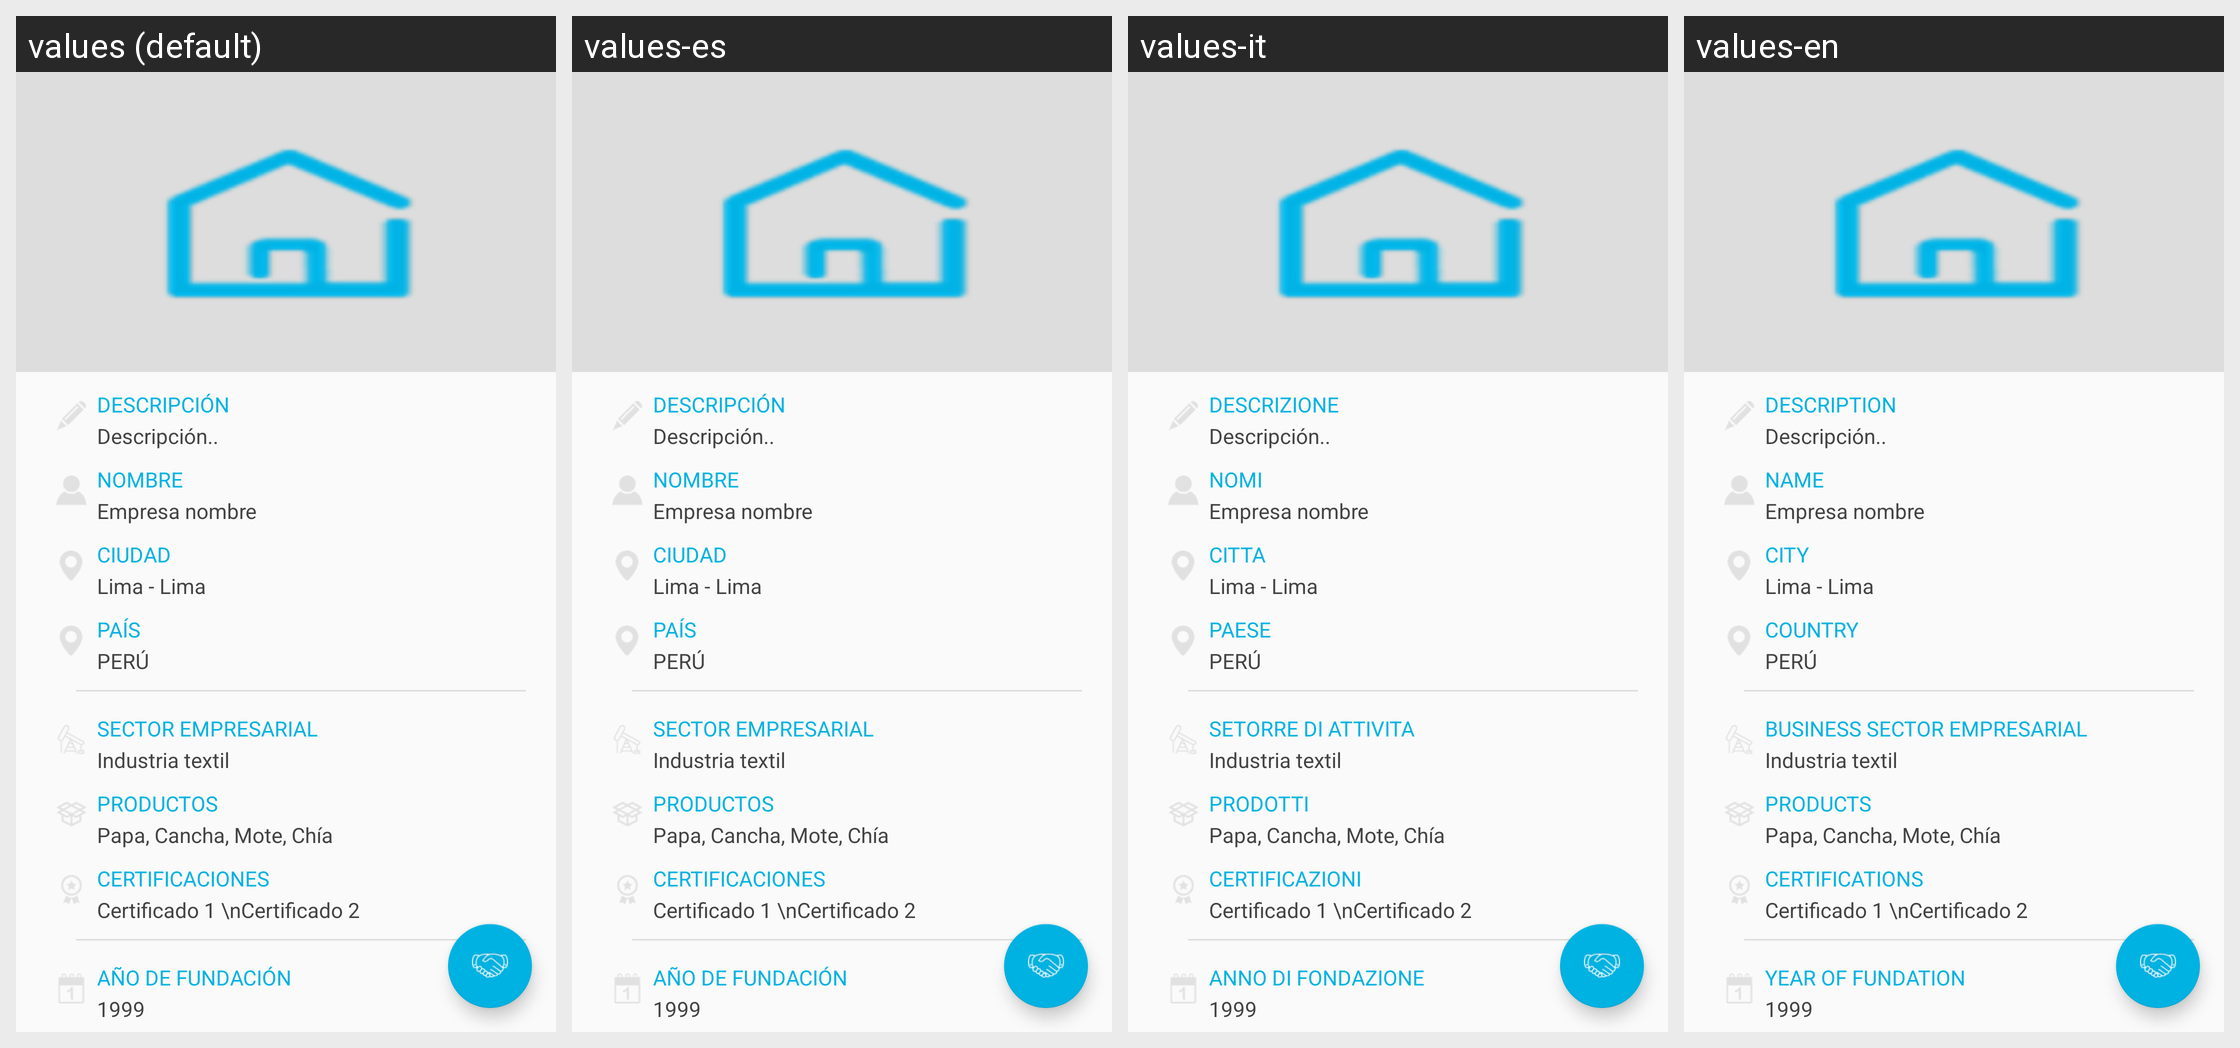

The Android screen above is rendered under several locales of the same app. Produce the string resources it draws, with the default and per-locale values.
Android screen res/layout/container_activity_mi_perfil_empresa.xml rendered under 4 locales, left to right: values (default), values-es, values-it, values-en. Device: Nexus 5 (rendered at 1080×1920; each locale shown at half size, 540×960, under a caption strip naming it); theme AppTheme.
Other locales in the repository, not shown: values-de.
Strings drawn on this screen, with the default value and each locale's value (text and hints the layout hard-codes, and strings that could not be matched under every locale, appear in the picture but are not listed):

m_descripcion
  values: DESCRIPCIÓN
  values-es: DESCRIPCIÓN
  values-it: DESCRIZIONE
  values-en: DESCRIPTION

nombre
  values: NOMBRE
  values-es: NOMBRE
  values-it: NOMI
  values-en: NAME

m_ciudad
  values: CIUDAD
  values-es: CIUDAD
  values-it: CITTA
  values-en: CITY

m_pais
  values: PAÍS
  values-es: PAÍS
  values-it: PAESE
  values-en: COUNTRY

m_sector_empresarial
  values: SECTOR EMPRESARIAL
  values-es: SECTOR EMPRESARIAL
  values-it: SETORRE DI ATTIVITA
  values-en: BUSINESS SECTOR EMPRESARIAL

productos
  values: PRODUCTOS
  values-es: PRODUCTOS
  values-it: PRODOTTI
  values-en: PRODUCTS

m_certificaciones
  values: CERTIFICACIONES
  values-es: CERTIFICACIONES
  values-it: CERTIFICAZIONI
  values-en: CERTIFICATIONS

m_anio_fundacion
  values: AÑO DE FUNDACIÓN
  values-es: AÑO DE FUNDACIÓN
  values-it: ANNO DI FONDAZIONE
  values-en: YEAR OF FUNDATION
